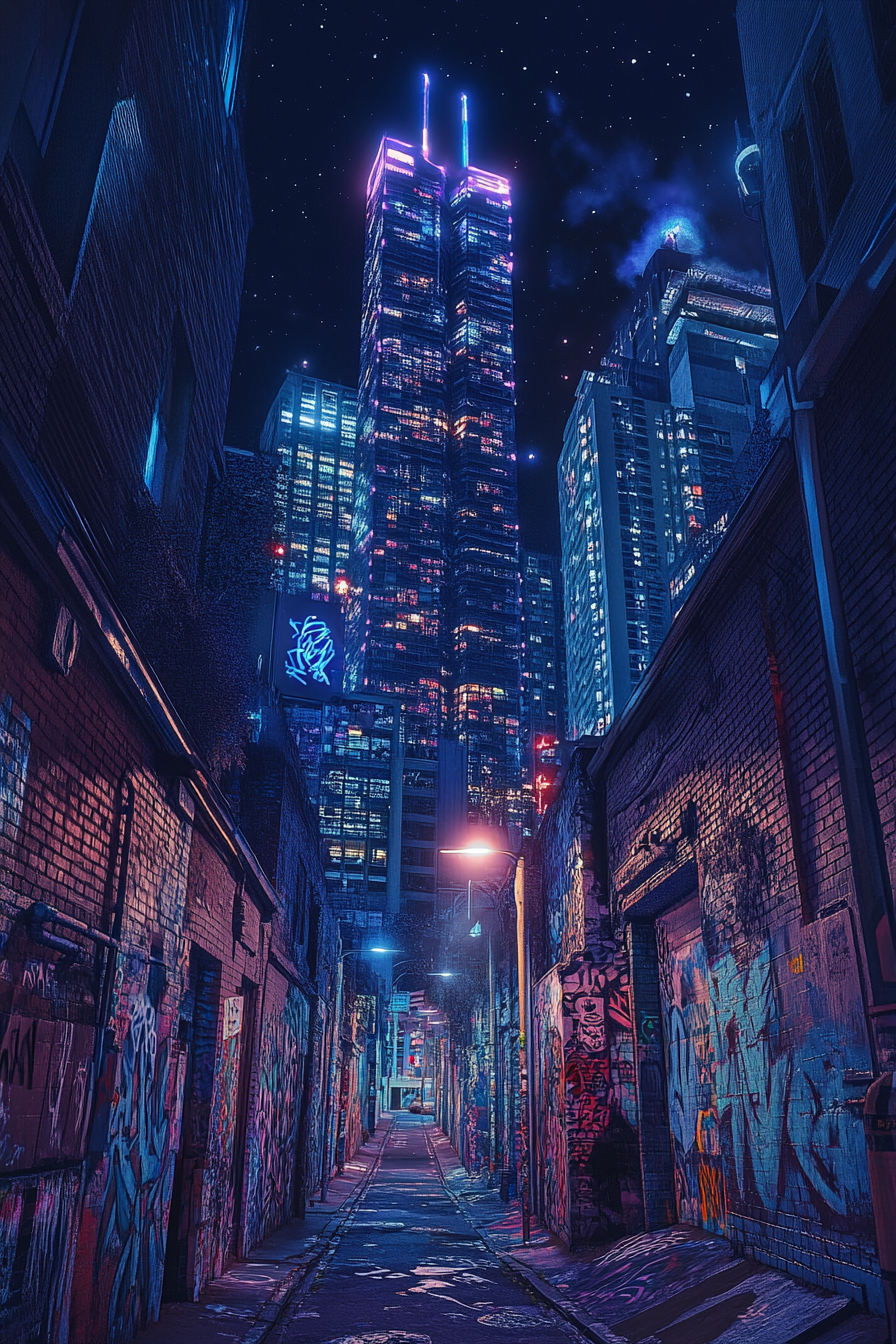
Generation parameters embedded in this image by Midjourney (PNG 'Description' text chunk):
An urban dreamscape where graffiti-covered alleyways give way to towering, glowing monoliths that pulse with rhythmic light in a surreal nocturnal cityscape --ar 2:3 --v 6.1 Job ID: 7d30379a-d0fb-400b-80a1-3a5bcb6dc889